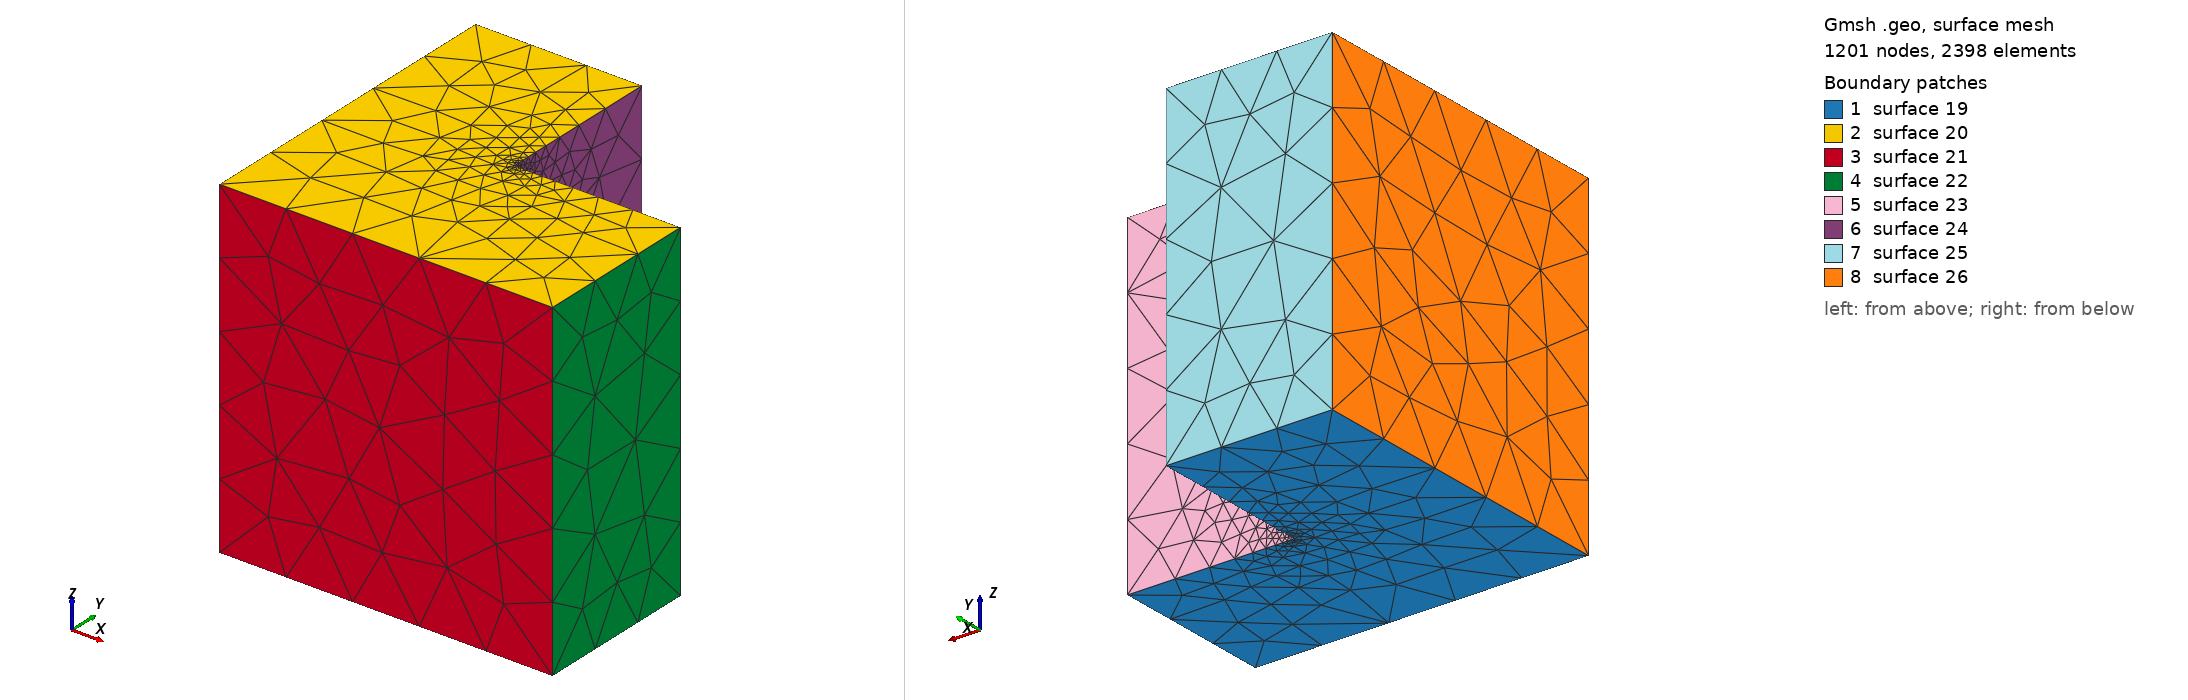

Gmsh geometry script, surface-meshed: 1201 nodes, 2398 surface elements. Boundary patches (legend numbers): 1 surface 19, 2 surface 20, 3 surface 21, 4 surface 22, 5 surface 23, 6 surface 24, 7 surface 25, 8 surface 26. Left view from above one corner, right view from below the opposite corner. The script declares no physical surfaces, so the legend lists its geometric surfaces. The drawing asked Gmsh for element sizes between 1% and 20% of the model's largest extent; the script's own settings can give other sizes.

=== lshape_refined_3D_small.geo (drawn) ===
fine_step = 2.75e-4;
mesh = 0.95;
Point(1) = {0, 0, 0, mesh};
Point(2) = {2, 0, 0, mesh};
Point(3) = {2, 1, 0, mesh};
Point(4) = {1, 1, 0, fine_step};
Point(5) = {1, 2, 0, mesh};
Point(6) = {0, 2, 0, mesh};

Point(7) = {0, 0, 2, mesh};
Point(8) = {2, 0, 2, mesh};
Point(9) = {2, 1, 2, mesh};
Point(10) = {1, 1, 2, fine_step};
Point(11) = {1, 2, 2, mesh};
Point(12) = {0, 2, 2, mesh};

Line(1) = {1, 2};
Line(2) = {2, 3};
Line(3) = {3, 4};
Line(4) = {4, 5};
Line(5) = {5, 6};
Line(6) = {6, 1};

Line(7) = {7, 8};
Line(8) = {8, 9};
Line(9) = {9, 10};
Line(10) = {10, 11};
Line(11) = {11, 12};
Line(12) = {12, 7};

Line(13) = {1, 7};
Line(14) = {2, 8};
Line(15) = {3, 9};
Line(16) = {4, 10};
Line(17) = {5, 11};
Line(18) = {6, 12};

Line Loop(19) = {1, 2, 3, 4, 5, 6};

Line Loop(20) = {12, 11, 10, 9, 8, 7};

Line Loop(21) = {13, 7, -14, -1};
Line Loop(22) = {14, 8, -15, -2};
Line Loop(23) = {15, 9, -16, -3};
Line Loop(24) = {16, 10, -17, -4};
Line Loop(25) = {17, 11, -18, -5};
Line Loop(26) = {18, 12, -13, -6};

Plane Surface(19) = {19};
Plane Surface(20) = {20};
Plane Surface(21) = {21};
Plane Surface(22) = {22};
Plane Surface(23) = {23};
Plane Surface(24) = {24};
Plane Surface(25) = {25};
Plane Surface(26) = {26};

Surface Loop(27) = {19, 21, 22, 23, 24, 25, 26, 20};

Volume(28) = {27};

Physical Volume("main_volume") = {28};
